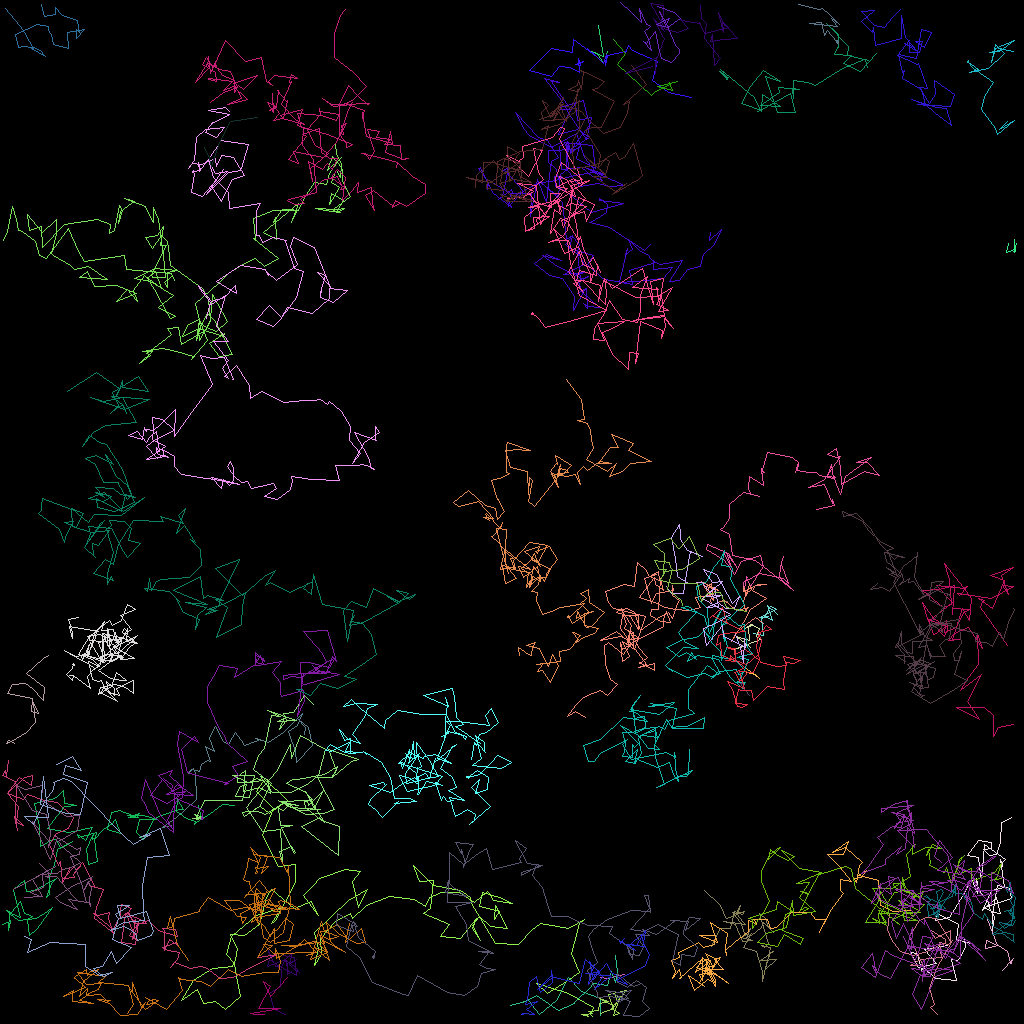

The file beside this chart, header and first rows:
traj_idx, frame, x, y, z
13, 0, 75.05, 122.1, 0.0
13, 1, 75.94, 122.3, 0.0
13, 2, 78.04, 121.8, 0.0
302, 12, 74.73, 3.077, 0.0
302, 13, 75.34, 7, 0.0
302, 14, 73.44, 6.192, 0.0
302, 15, 74.63, 6.621, 0.0
302, 16, 75.41, 7.928, 0.0
302, 17, 75.87, 6.337, 0.0
301, 5, 76.91, 119.3, 0.0
301, 6, 77.12, 121.4, 0.0
301, 7, 76.89, 122.8, 0.0
301, 8, 76.4, 121.4, 0.0
301, 9, 75.86, 123.2, 0.0
301, 10, 74.11, 122.9, 0.0
301, 11, 73.8, 123.3, 0.0
301, 12, 71.88, 125.1, 0.0
301, 13, 71.8, 125.3, 0.0
301, 14, 69.72, 126.2, 0.0
301, 15, 67.02, 124.4, 0.0
301, 16, 65.57, 125.1, 0.0
301, 17, 63.76, 125.6, 0.0
301, 18, 66.02, 125, 0.0
301, 19, 67.38, 126.8, 0.0
301, 20, 69.53, 125, 0.0
301, 21, 70.96, 122.1, 0.0
301, 22, 72.57, 123.9, 0.0
301, 24, 75.04, 124.7, 0.0
301, 25, 75, 126.8, 0.0
304, 26, 125.3, 116.2, 0.0
1, 0, 72.37, 7.848, 0.0
1, 1, 72.83, 7.564, 0.0
1, 2, 71.86, 8.018, 0.0
1, 3, 72.55, 8.145, 0.0
1, 4, 72.26, 7.292, 0.0
1, 5, 72.43, 9.056, 0.0
1, 6, 71.25, 8.333, 0.0
1, 7, 69.88, 8.307, 0.0
1, 8, 68.86, 9.51, 0.0
1, 9, 66.13, 8.759, 0.0
1, 10, 68.88, 6.052, 0.0
1, 11, 71.51, 6.558, 0.0
1, 12, 71.63, 4.819, 0.0
1, 13, 74.47, 7.007, 0.0
1, 15, 73.4, 5.991, 0.0
1, 16, 75.42, 7.902, 0.0
1, 17, 75.7, 6.711, 0.0
1, 18, 75.57, 8.17, 0.0
1, 19, 75.83, 6.824, 0.0
1, 20, 78.1, 6.35, 0.0
1, 21, 78.17, 6.644, 0.0
1, 22, 78.56, 5.563, 0.0
1, 23, 79.01, 6.245, 0.0
1, 24, 82.13, 7.609, 0.0
1, 25, 81.56, 10.03, 0.0
1, 26, 83.54, 11.48, 0.0
1, 27, 86.41, 12.14, 0.0
303, 22, 76.63, 4.933, 0.0
303, 23, 78.13, 6.683, 0.0
303, 24, 77.16, 8.062, 0.0
... 5,421 more rows
